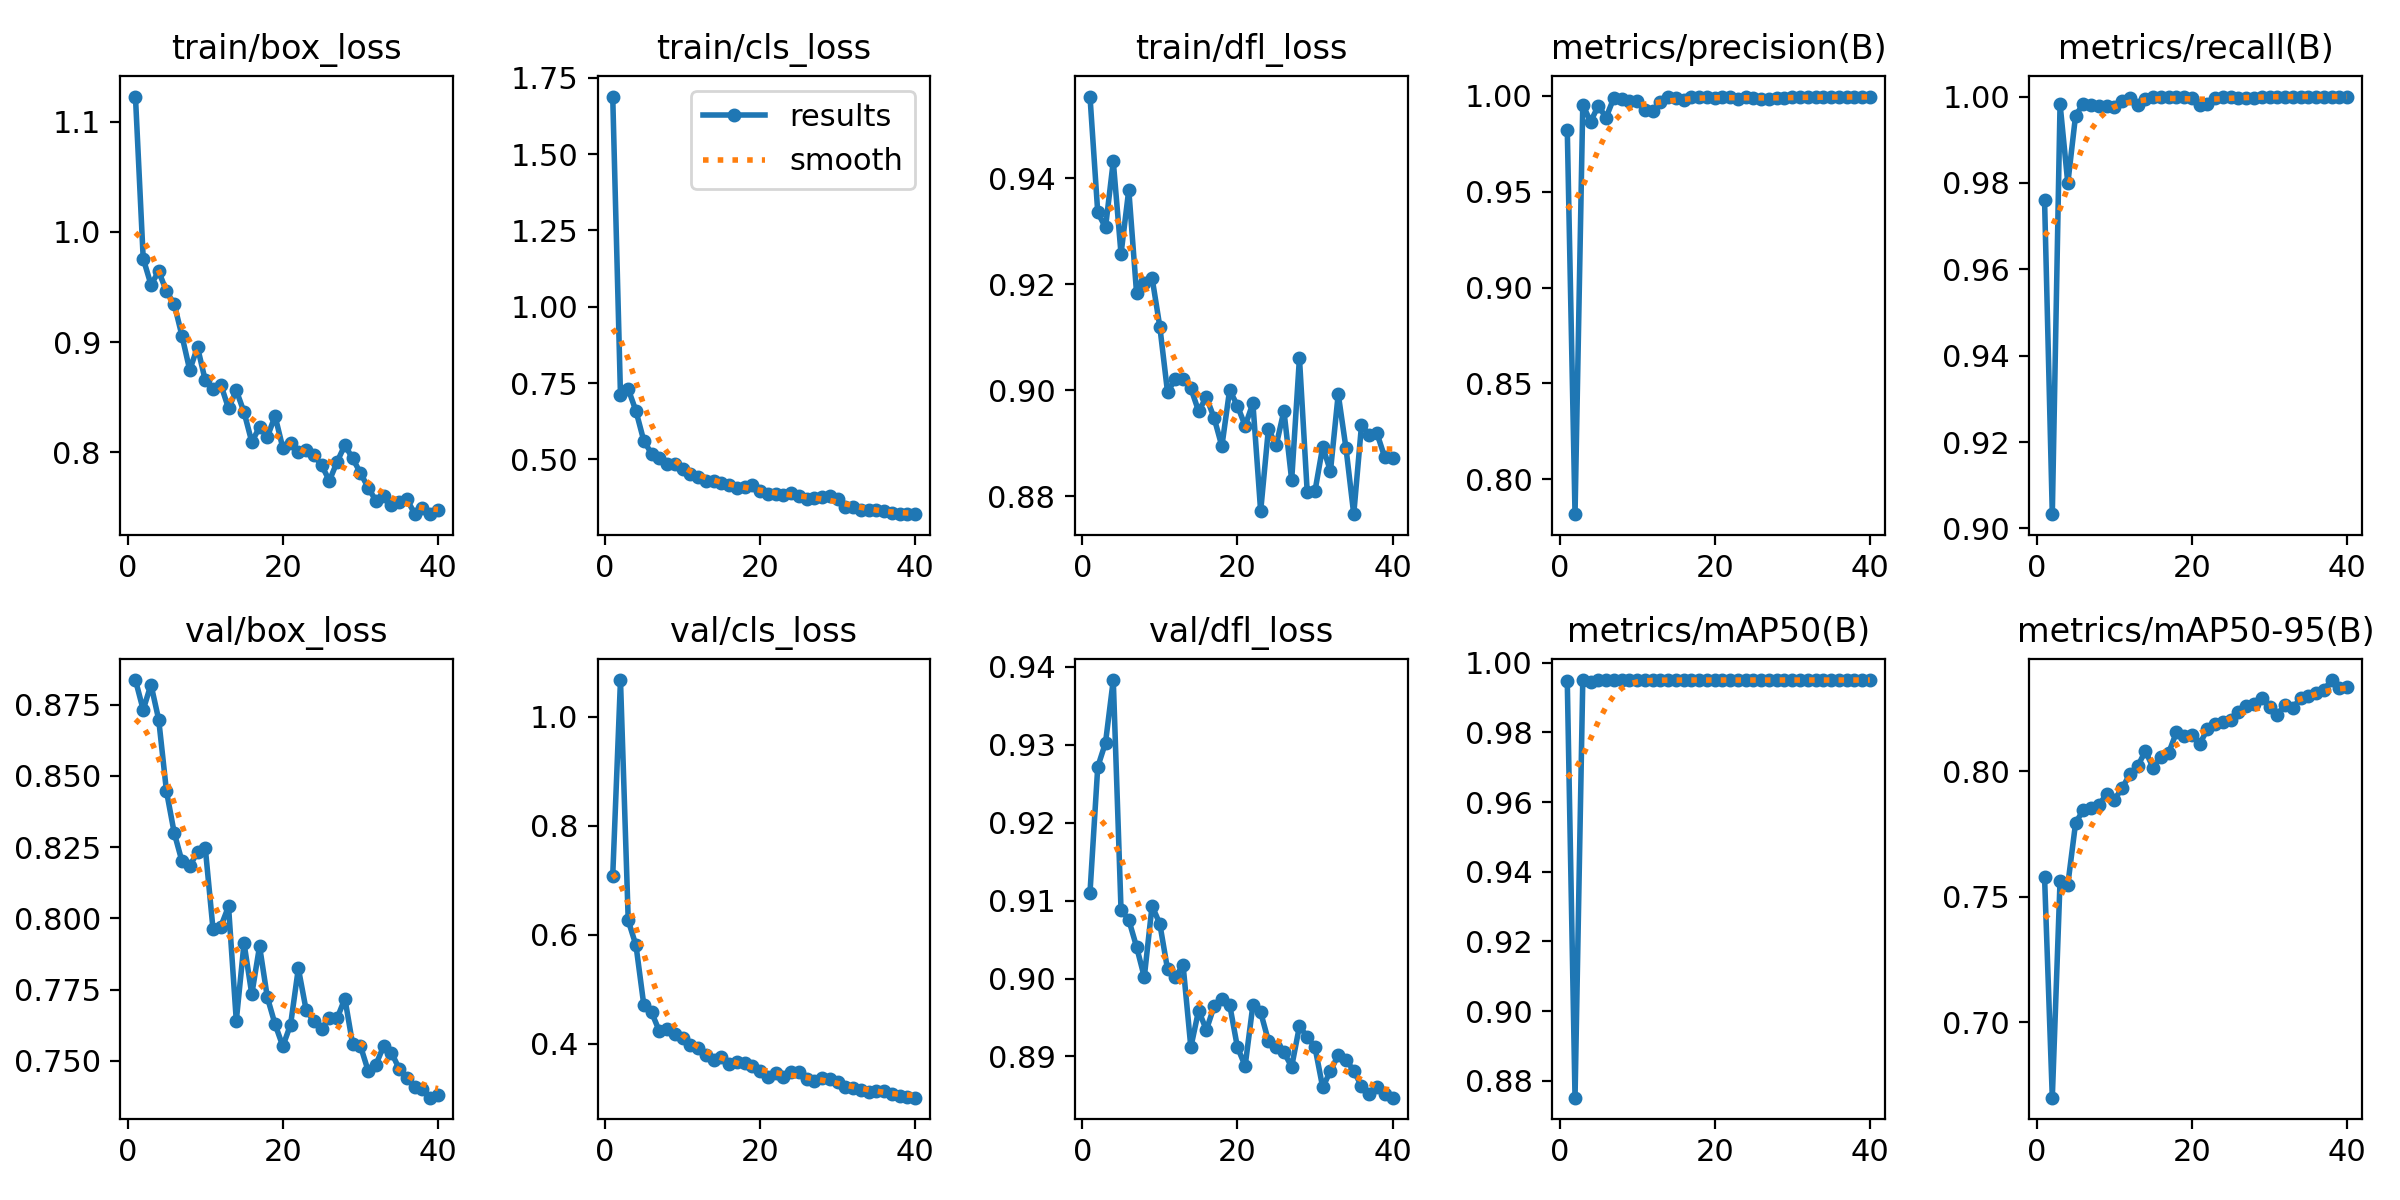

Values plotted in this chart, from the file beside it:
epoch, time, train/box_loss, train/cls_loss, train/dfl_loss, metrics/precision(B), metrics/recall(B), metrics/mAP50(B), metrics/mAP50-95(B), val/box_loss, val/cls_loss, val/dfl_loss, lr/pg0, lr/pg1, lr/pg2
1, 5.531, 1.123, 1.688, 0.9554, 0.9825, 0.9761, 0.9947, 0.758, 0.8837, 0.7079, 0.911, 0.0004647, 0.0004647, 0.0004647
2, 9.222, 0.9758, 0.711, 0.9335, 0.7818, 0.9033, 0.8752, 0.6699, 0.8732, 1.067, 0.9272, 0.0009178, 0.0009178, 0.0009178
3, 12.87, 0.9521, 0.7304, 0.9307, 0.9954, 0.9983, 0.995, 0.7565, 0.8821, 0.6262, 0.9303, 0.001347, 0.001347, 0.001347
4, 16.48, 0.9641, 0.6583, 0.9432, 0.9865, 0.9799, 0.9945, 0.7549, 0.8697, 0.5804, 0.9383, 0.001323, 0.001323, 0.001323
5, 20.07, 0.9461, 0.5615, 0.9257, 0.9948, 0.9956, 0.995, 0.7794, 0.8446, 0.472, 0.9088, 0.001288, 0.001288, 0.001288
6, 23.71, 0.9345, 0.5189, 0.9378, 0.9887, 0.9983, 0.995, 0.7847, 0.83, 0.4581, 0.9075, 0.001252, 0.001252, 0.001252
7, 27.37, 0.9057, 0.5059, 0.9184, 0.9989, 0.9981, 0.995, 0.7853, 0.82, 0.4237, 0.9041, 0.001217, 0.001217, 0.001217
8, 31.01, 0.8746, 0.4842, 0.9202, 0.9984, 0.9978, 0.995, 0.7865, 0.8184, 0.4273, 0.9002, 0.001181, 0.001181, 0.001181
9, 34.63, 0.8954, 0.4854, 0.9212, 0.9972, 0.9978, 0.9949, 0.791, 0.8232, 0.4181, 0.9093, 0.001146, 0.001146, 0.001146
10, 38.27, 0.8653, 0.4692, 0.912, 0.9972, 0.9977, 0.9949, 0.7887, 0.8248, 0.41, 0.907, 0.001111, 0.001111, 0.001111
11, 41.86, 0.8574, 0.4514, 0.8996, 0.9929, 0.9989, 0.995, 0.7933, 0.7962, 0.3976, 0.9012, 0.001075, 0.001075, 0.001075
12, 45.51, 0.8616, 0.4417, 0.9022, 0.992, 0.9997, 0.9949, 0.7989, 0.7971, 0.3914, 0.9002, 0.00104, 0.00104, 0.00104
13, 49.16, 0.8399, 0.4286, 0.9022, 0.997, 0.9981, 0.995, 0.8021, 0.8042, 0.3804, 0.9017, 0.001005, 0.001005, 0.001005
14, 52.78, 0.8562, 0.4307, 0.9004, 0.9997, 0.9993, 0.995, 0.8082, 0.7641, 0.3694, 0.8912, 0.0009692, 0.0009692, 0.0009692
15, 56.41, 0.8365, 0.4242, 0.896, 0.9988, 0.9999, 0.995, 0.8014, 0.7913, 0.3753, 0.8959, 0.0009339, 0.0009339, 0.0009339
16, 60, 0.8094, 0.4149, 0.8987, 0.9978, 1, 0.995, 0.8057, 0.7734, 0.3622, 0.8934, 0.0008985, 0.0008985, 0.0008985
17, 63.56, 0.823, 0.4071, 0.8948, 0.9993, 1, 0.995, 0.8074, 0.7902, 0.3669, 0.8964, 0.0008631, 0.0008631, 0.0008631
18, 67.14, 0.8141, 0.4092, 0.8894, 0.9994, 1, 0.995, 0.8156, 0.7723, 0.364, 0.8974, 0.0008277, 0.0008277, 0.0008277
19, 70.8, 0.8329, 0.4156, 0.9, 0.9994, 1, 0.995, 0.8142, 0.7628, 0.3599, 0.8967, 0.0007924, 0.0007924, 0.0007924
20, 74.36, 0.804, 0.3956, 0.8971, 0.9988, 0.9998, 0.995, 0.8146, 0.7551, 0.351, 0.8912, 0.000757, 0.000757, 0.000757
21, 77.97, 0.8085, 0.3877, 0.8933, 0.9994, 0.998, 0.995, 0.811, 0.7627, 0.3385, 0.8888, 0.0007216, 0.0007216, 0.0007216
22, 81.55, 0.7999, 0.3858, 0.8975, 0.9995, 0.9982, 0.995, 0.8168, 0.7825, 0.3457, 0.8966, 0.0006863, 0.0006863, 0.0006863
23, 85.17, 0.8026, 0.382, 0.8771, 0.9986, 0.9996, 0.995, 0.8188, 0.7679, 0.3388, 0.8957, 0.0006509, 0.0006509, 0.0006509
24, 88.78, 0.7973, 0.3896, 0.8927, 0.9993, 0.9999, 0.995, 0.8197, 0.7639, 0.3478, 0.892, 0.0006155, 0.0006155, 0.0006155
25, 92.39, 0.7883, 0.3788, 0.8896, 0.999, 1, 0.995, 0.8204, 0.7613, 0.3476, 0.8912, 0.0005802, 0.0005802, 0.0005802
26, 96.02, 0.7743, 0.3712, 0.8961, 0.9985, 0.9997, 0.995, 0.8237, 0.765, 0.3348, 0.8905, 0.0005448, 0.0005448, 0.0005448
27, 99.63, 0.7915, 0.3737, 0.883, 0.9987, 0.9997, 0.995, 0.8261, 0.765, 0.3309, 0.8887, 0.0005094, 0.0005094, 0.0005094
28, 103.2, 0.8066, 0.3785, 0.9061, 0.9989, 0.9998, 0.995, 0.8269, 0.7719, 0.3381, 0.8939, 0.0004741, 0.0004741, 0.0004741
29, 106.9, 0.7944, 0.3817, 0.8808, 0.9991, 1, 0.995, 0.8293, 0.7558, 0.3347, 0.8925, 0.0004387, 0.0004387, 0.0004387
30, 110.5, 0.7814, 0.3691, 0.8809, 0.9993, 1, 0.995, 0.8257, 0.7553, 0.3303, 0.8912, 0.0004033, 0.0004033, 0.0004033
31, 114, 0.7679, 0.3457, 0.8893, 0.9994, 1, 0.995, 0.8226, 0.7465, 0.3213, 0.886, 0.000368, 0.000368, 0.000368
32, 117.5, 0.7561, 0.3431, 0.8847, 0.9993, 1, 0.995, 0.8266, 0.7486, 0.3193, 0.8882, 0.0003326, 0.0003326, 0.0003326
33, 120.9, 0.7603, 0.3337, 0.8992, 0.9994, 1, 0.995, 0.8253, 0.7552, 0.3161, 0.8902, 0.0002972, 0.0002972, 0.0002972
34, 124.4, 0.7518, 0.3347, 0.8891, 0.9993, 1, 0.995, 0.8292, 0.7529, 0.3122, 0.8896, 0.0002619, 0.0002619, 0.0002619
35, 127.8, 0.7554, 0.3339, 0.8766, 0.9995, 1, 0.995, 0.83, 0.7472, 0.3139, 0.8882, 0.0002265, 0.0002265, 0.0002265
36, 131.3, 0.7573, 0.3299, 0.8934, 0.9994, 1, 0.995, 0.8311, 0.744, 0.3141, 0.8862, 0.0001911, 0.0001911, 0.0001911
37, 134.9, 0.7443, 0.3252, 0.8916, 0.9993, 1, 0.995, 0.8324, 0.7409, 0.3079, 0.8851, 0.0001558, 0.0001558, 0.0001558
38, 138.4, 0.7493, 0.3209, 0.8918, 0.9995, 1, 0.995, 0.8365, 0.74, 0.3036, 0.8861, 0.0001204, 0.0001204, 0.0001204
39, 141.9, 0.7439, 0.3206, 0.8873, 0.9996, 1, 0.995, 0.8333, 0.7371, 0.3031, 0.8852, 8.50255e-05, 8.50255e-05, 8.50255e-05
40, 145.3, 0.7473, 0.3215, 0.8872, 0.9995, 1, 0.995, 0.8336, 0.7379, 0.3012, 0.8847, 4.96578e-05, 4.96578e-05, 4.96578e-05
